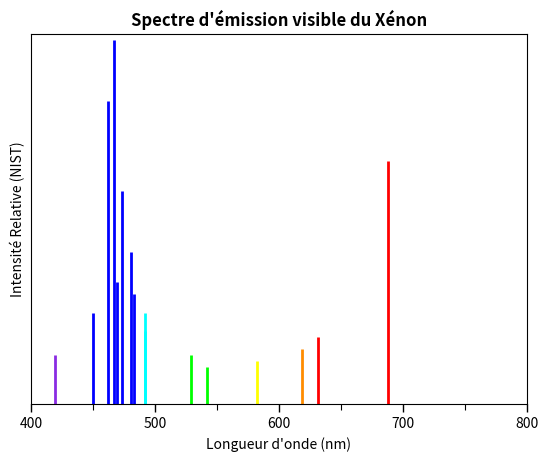

Write Python code to recreate this figure.
from matplotlib.ticker import MultipleLocator
import numpy as np; import matplotlib.pyplot as plt

Xe = [ (419.35,  80), (450.10, 150), (462.43, 500), (467.12, 600),
	   (469.19, 200), (473.42, 350), (480.70, 250), (482.97, 180), 
	   (491.65, 120), (492.32, 150), (529.22,  80), (541.90,  60), 
	   (582.49,  70), (618.24,  90), (631.81, 110), (688.22, 400)]

Λ = np.linspace(400, 800, 2000)
plt.xlim((400, 800)); plt.ylim((0,max([t[1] for t in Xe])+10))

for λ,I in Xe:
	if   λ < 440: c = '#8A2BE2'
	elif λ < 490: c = '#0000FF'
	elif λ < 500: c = '#00FFFF'
	elif λ < 570: c = '#00FF00'
	elif λ < 590: c = '#FFFF00'
	elif λ < 620: c = '#FF8C00'
	else:         c = '#FF0000'
	plt.vlines(x=λ, ymin=0, ymax=I, colors=c, lw=2)

plt.title("Spectre d'émission visible du Xénon", weight='bold')

plt.xlabel("Longueur d'onde (nm)")
plt.ylabel("Intensité Relative (NIST)")

ax = plt.gca()
ax.xaxis.set_major_locator(MultipleLocator(100))
ax.xaxis.set_minor_locator(MultipleLocator(50))
ax.tick_params(axis='x', which='major', length=6, width=1)
ax.tick_params(axis='x', which='minor', length=4, width=0.8)
ax.tick_params(axis='y', left=False, labelleft=False)

plt.show()
